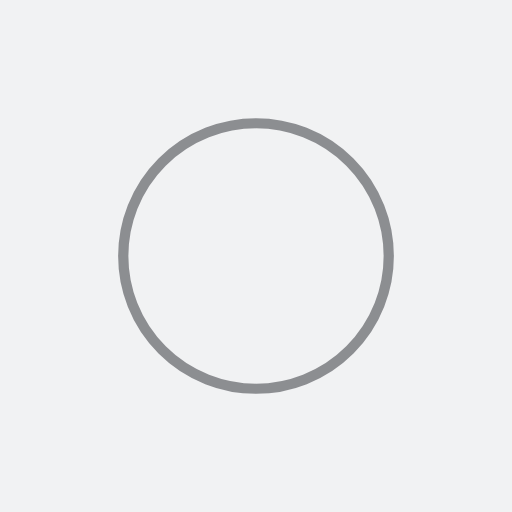
t = 0.00 s
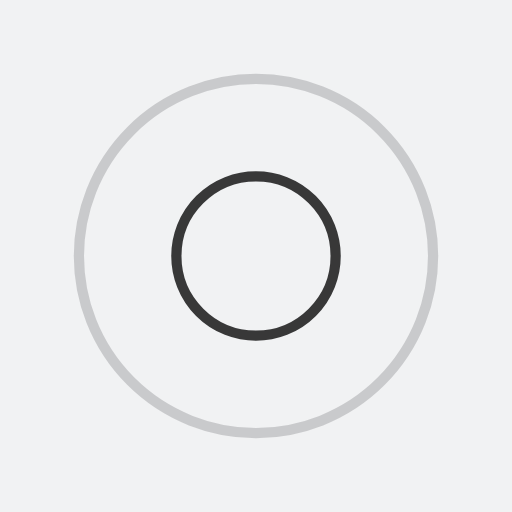
t = 0.25 s
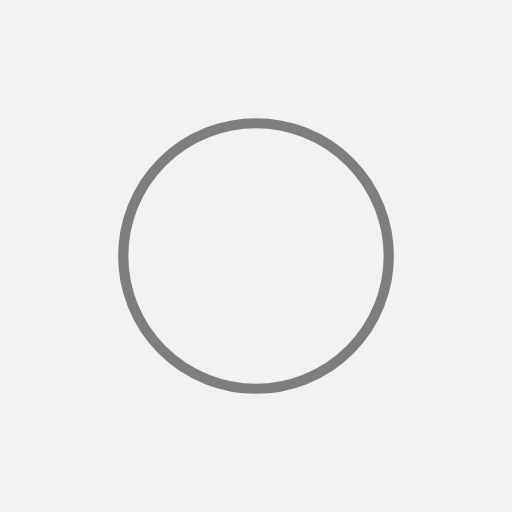
t = 0.50 s
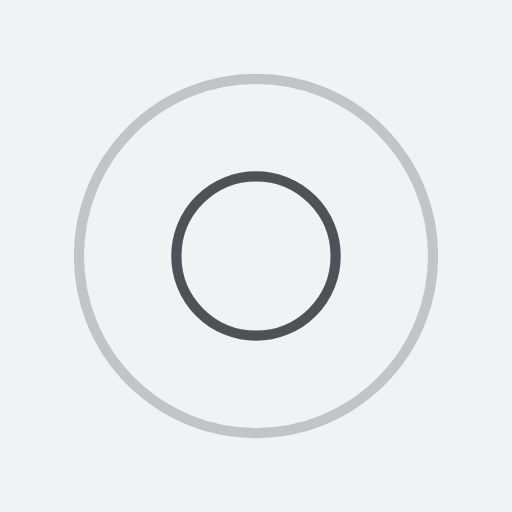
t = 0.75 s

The animated SVG that drew these frames (rendered in a browser with its animation timeline set to each time). Animation: 4 SMIL elements (animate=4); one cycle of 1.00 s, repeats indefinitely.

<?xml version="1.0" encoding="utf-8"?>
<svg xmlns="http://www.w3.org/2000/svg" xmlns:xlink="http://www.w3.org/1999/xlink" style="margin: auto; background: rgb(241, 242, 243); display: block; shape-rendering: auto;" width="200px" height="200px" viewBox="0 0 100 100" preserveAspectRatio="xMidYMid">
<circle cx="50" cy="50" r="0" fill="none" stroke="#0a0a0a" stroke-width="2">
  <animate attributeName="r" repeatCount="indefinite" dur="1s" values="0;40" keyTimes="0;1" keySplines="0 0.2 0.8 1" calcMode="spline" begin="0s"></animate>
  <animate attributeName="opacity" repeatCount="indefinite" dur="1s" values="1;0" keyTimes="0;1" keySplines="0.2 0 0.8 1" calcMode="spline" begin="0s"></animate>
</circle><circle cx="50" cy="50" r="0" fill="none" stroke="#28292f" stroke-width="2">
  <animate attributeName="r" repeatCount="indefinite" dur="1s" values="0;40" keyTimes="0;1" keySplines="0 0.2 0.8 1" calcMode="spline" begin="-0.5s"></animate>
  <animate attributeName="opacity" repeatCount="indefinite" dur="1s" values="1;0" keyTimes="0;1" keySplines="0.2 0 0.8 1" calcMode="spline" begin="-0.5s"></animate>
</circle>
<!-- [ldio] generated by https://loading.io/ --></svg>